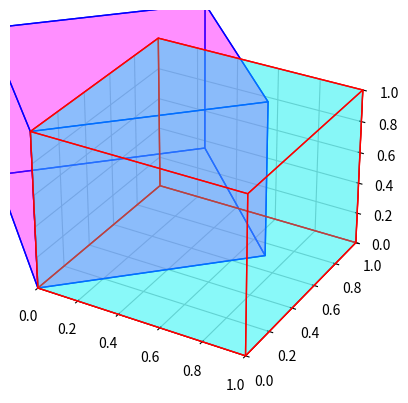

Write the Python code that produced this figure.
import numpy as np
import matplotlib.pyplot as plt
from mpl_toolkits.mplot3d.art3d import Poly3DCollection

# Create a 3D cube
vertices_cube = np.array([
    [0, 0, 0],
    [1, 0, 0],
    [1, 1, 0],
    [0, 1, 0],
    [0, 0, 1],
    [1, 0, 1],
    [1, 1, 1],
    [0, 1, 1]
])

# Original cube
faces_cube = [[vertices_cube[j] for j in [0, 1, 2, 3, 0]],
              [vertices_cube[j] for j in [4, 5, 6, 7, 4]],
              [vertices_cube[j] for j in [0, 3, 7, 4, 0]],
              [vertices_cube[j] for j in [1, 2, 6, 5, 1]],
              [vertices_cube[j] for j in [0, 1, 5, 4, 0]],
              [vertices_cube[j] for j in [2, 3, 7, 6, 2]]]

fig = plt.figure()
ax = fig.add_subplot(111, projection='3d')
ax.add_collection3d(Poly3DCollection(faces_cube, facecolors='cyan', linewidths=1, edgecolors='r', alpha=.25))
ax.set_xlim([0, 1])
ax.set_ylim([0, 1])
ax.set_zlim([0, 1])

# Define the rotation angle in degrees
angle = 45

# Define rotation matrix for rotating around z-axis
rotation_matrix = np.array([[np.cos(np.radians(angle)), -np.sin(np.radians(angle)), 0],
                            [np.sin(np.radians(angle)), np.cos(np.radians(angle)), 0],
                            [0, 0, 1]])

# Rotate the vertices of the cube
vertices_cube_rotated = np.dot(vertices_cube, rotation_matrix.T)

# Rotated cube
faces_cube_rotated = [[vertices_cube_rotated[j] for j in [0, 1, 2, 3, 0]],
                      [vertices_cube_rotated[j] for j in [4, 5, 6, 7, 4]],
                      [vertices_cube_rotated[j] for j in [0, 3, 7, 4, 0]],
                      [vertices_cube_rotated[j] for j in [1, 2, 6, 5, 1]],
                      [vertices_cube_rotated[j] for j in [0, 1, 5, 4, 0]],
                      [vertices_cube_rotated[j] for j in [2, 3, 7, 6, 2]]]

ax.add_collection3d(Poly3DCollection(faces_cube_rotated, facecolors='magenta', linewidths=1, edgecolors='b', alpha=.25))

plt.show()